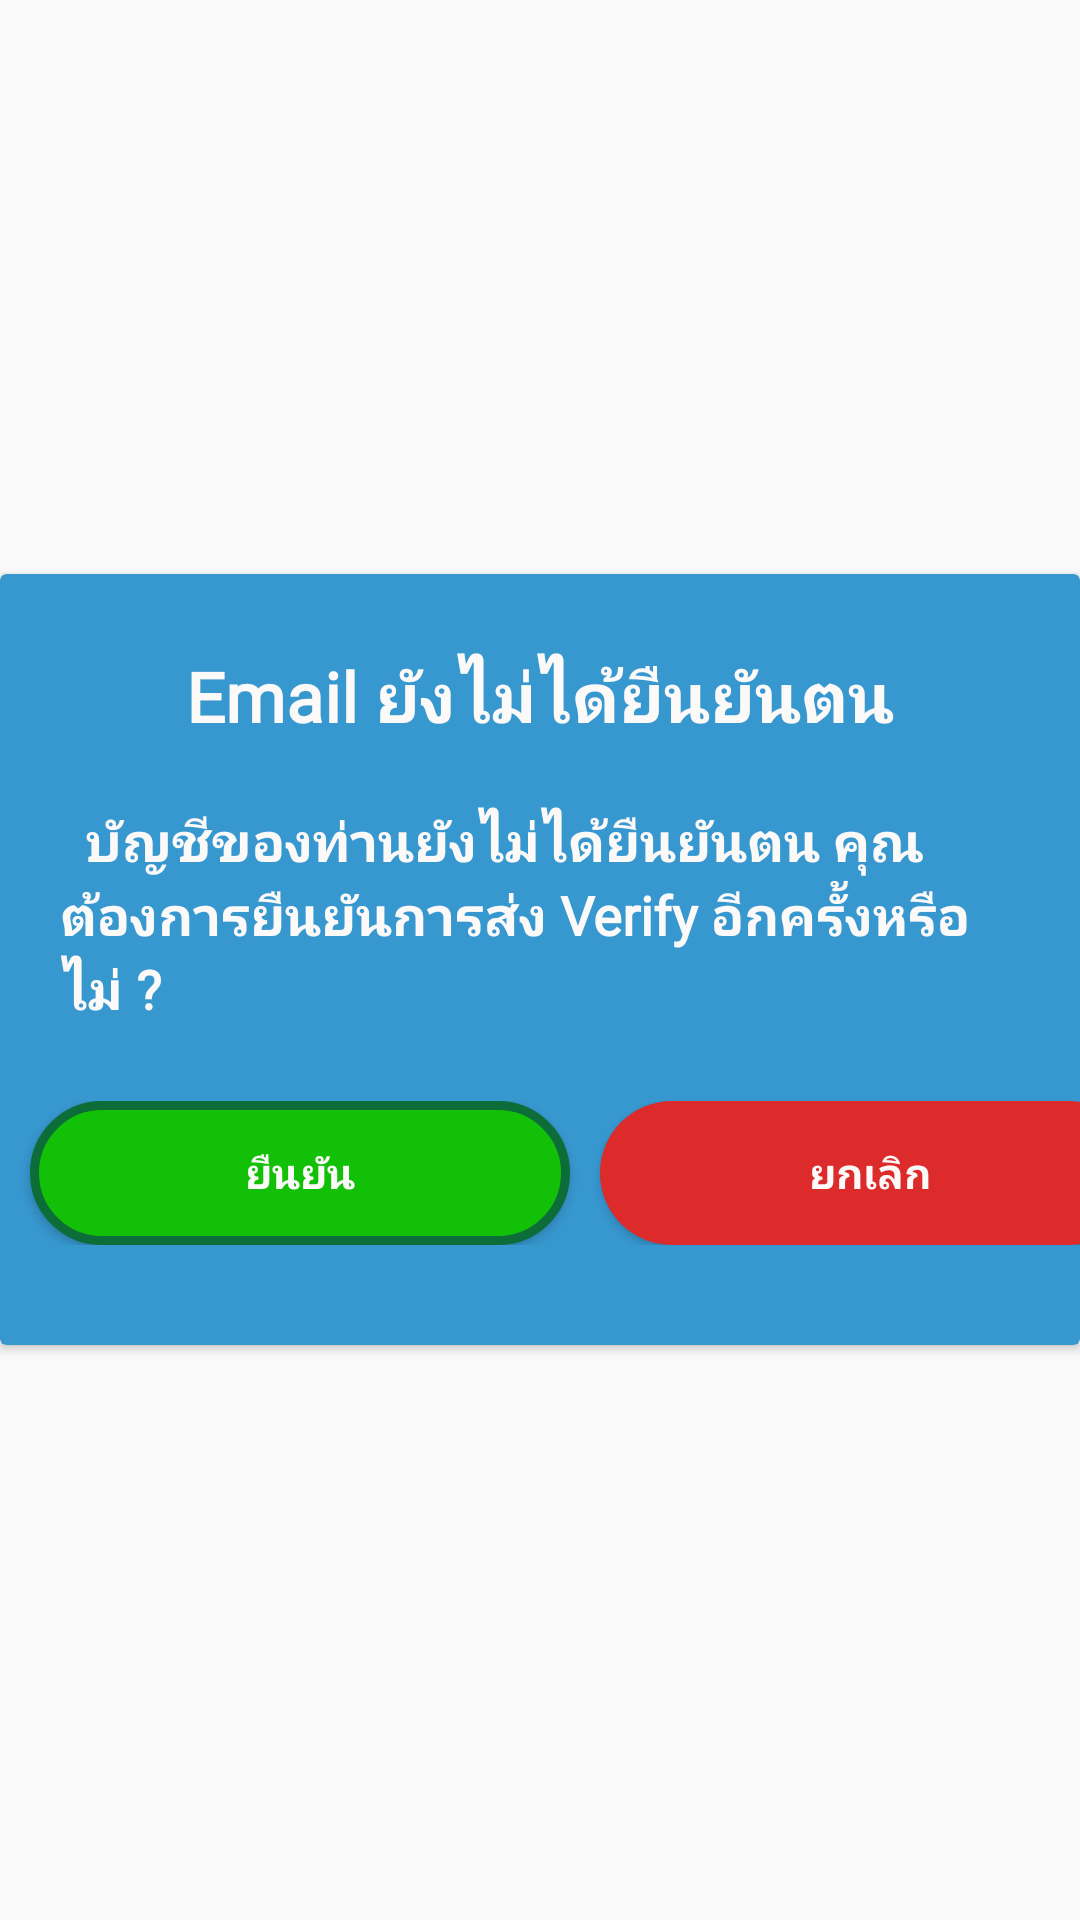

Here is an Android app screen rendered from its layout file. Give the layout XML and the strings, colors and styles it references.
<!-- AndroidManifest.xml: application theme xtheme -->
<!-- res/layout/verify_dialog.xml -->
<?xml version="1.0" encoding="utf-8"?>
<RelativeLayout xmlns:android="http://schemas.android.com/apk/res/android"
    xmlns:app="http://schemas.android.com/apk/res-auto"

    android:layout_width="match_parent"
    android:layout_height="match_parent"
    android:layout_marginLeft="5dp"
    android:layout_marginRight="5dp"
    android:gravity="center">


    <androidx.cardview.widget.CardView
        android:layout_height="wrap_content"
        android:layout_width="match_parent"
        app.cardCornerRadius="30dp"
        app:cardBackgroundColor="@color/bluesky"
        android:layout_alignParentTop="true"
        android:layout_alignParentLeft="true"
        android:layout_alignParentStart="true">


        <LinearLayout
            android:layout_width="match_parent"
            android:layout_height="257dp"
            android:orientation="vertical">

            <LinearLayout
                android:layout_width="match_parent"
                android:layout_height="wrap_content"
                android:layout_marginTop="25dp"
                android:layout_marginBottom="25dp"
                android:orientation="vertical">

                <TextView
                    android:layout_width="match_parent"
                    android:layout_height="wrap_content"
                    android:layout_marginLeft="20dp"
                    android:layout_marginRight="20dp"
                    android:fontFamily="@font/sriracha"
                    android:text="Email ยังไม่ได้ยืนยันตน"
                    android:textAlignment="center"
                    android:textColor="@color/colorPrimaryDark"
                    android:textSize="23sp"
                    android:textStyle="bold" />


                <TextView
                    android:layout_width="match_parent"
                    android:layout_height="wrap_content"
                    android:layout_marginLeft="20dp"
                    android:layout_marginTop="20dp"
                    android:layout_marginRight="20dp"
                    android:fontFamily="@font/sriracha"
                    android:text="  บัญชีของท่านยังไม่ได้ยืนยันตน คุณต้องการยืนยันการส่ง Verify อีกครั้งหรือไม่ ?"
                    android:textColor="@color/colorPrimaryDark"
                    android:textSize="18sp"
                    android:textStyle="bold" />

            </LinearLayout>


            <LinearLayout
                android:layout_width="match_parent"
                android:layout_height="wrap_content"
                android:orientation="horizontal">

                <TextView
                    android:id="@+id/t1"
                    android:layout_width="10dp"
                    android:layout_height="wrap_content" />

                <Button
                    android:id="@+id/agree_verify"
                    android:layout_width="180dp"
                    android:layout_height="wrap_content"
                    android:background="@drawable/margin_true_button"
                    android:fontFamily="@font/sriracha"
                    android:text="ยืนยัน"
                    android:textColor="@color/colorPrimaryDark"
                    android:textStyle="bold" />

                <TextView
                    android:id="@+id/t2"
                    android:layout_width="10dp"
                    android:layout_height="wrap_content" />

                <Button
                    android:id="@+id/close_verify"
                    android:layout_width="180dp"
                    android:layout_height="wrap_content"
                    android:background="@drawable/margin_false_button"
                    android:fontFamily="@font/sriracha"
                    android:text="ยกเลิก"
                    android:textColor="@color/colorPrimaryDark"
                    android:textStyle="bold" />

                <TextView
                    android:id="@+id/t3"
                    android:layout_width="10dp"
                    android:layout_height="wrap_content" />
            </LinearLayout>


        </LinearLayout>
    </androidx.cardview.widget.CardView>


</RelativeLayout>
<!-- resources referenced by this layout -->
<resources>
  <color name="bluesky">#3797CF</color>
  <color name="colorPrimaryDark">#FCF9F9</color>
  <!-- drawable margin_false_button (drawable) -->
  <?xml version="1.0" encoding="utf-8"?>
  <shape xmlns:android="http://schemas.android.com/apk/res/android"
      android:shape="rectangle">
  
      <corners
          android:radius="50dp" />
      <solid
          android:color="@color/colorBottonFalse"/>
  
  </shape>
  <!-- drawable margin_true_button (drawable) -->
  <?xml version="1.0" encoding="utf-8"?>
  <shape xmlns:android="http://schemas.android.com/apk/res/android"
      android:shape="rectangle">
  
      <corners
          android:radius="50dp"/>
      <stroke android:color="@color/oldgreen" android:width="3dp" />
      <solid
          android:color="@color/greenbtn"/>
  
  </shape>
  <style name="xtheme" parent="Theme.AppCompat.Light.NoActionBar">
          
          <item name="android:windowNoTitle">true</item>
          <item name="windowActionBar">false</item>
  
          <item name="colorPrimary">@color/colorPrimary</item>
          <item name="colorPrimaryDark">#000000</item>
          <item name="colorAccent">@color/colorAccent</item>
      </style>
  <color name="colorBottonFalse">#DD2A2A</color>
  <color name="oldgreen">#0D6D38</color>
  <color name="greenbtn">#13C008</color>
  <color name="colorPrimary">#2461BB</color>
  <color name="colorAccent">#301F9E</color>
</resources>
